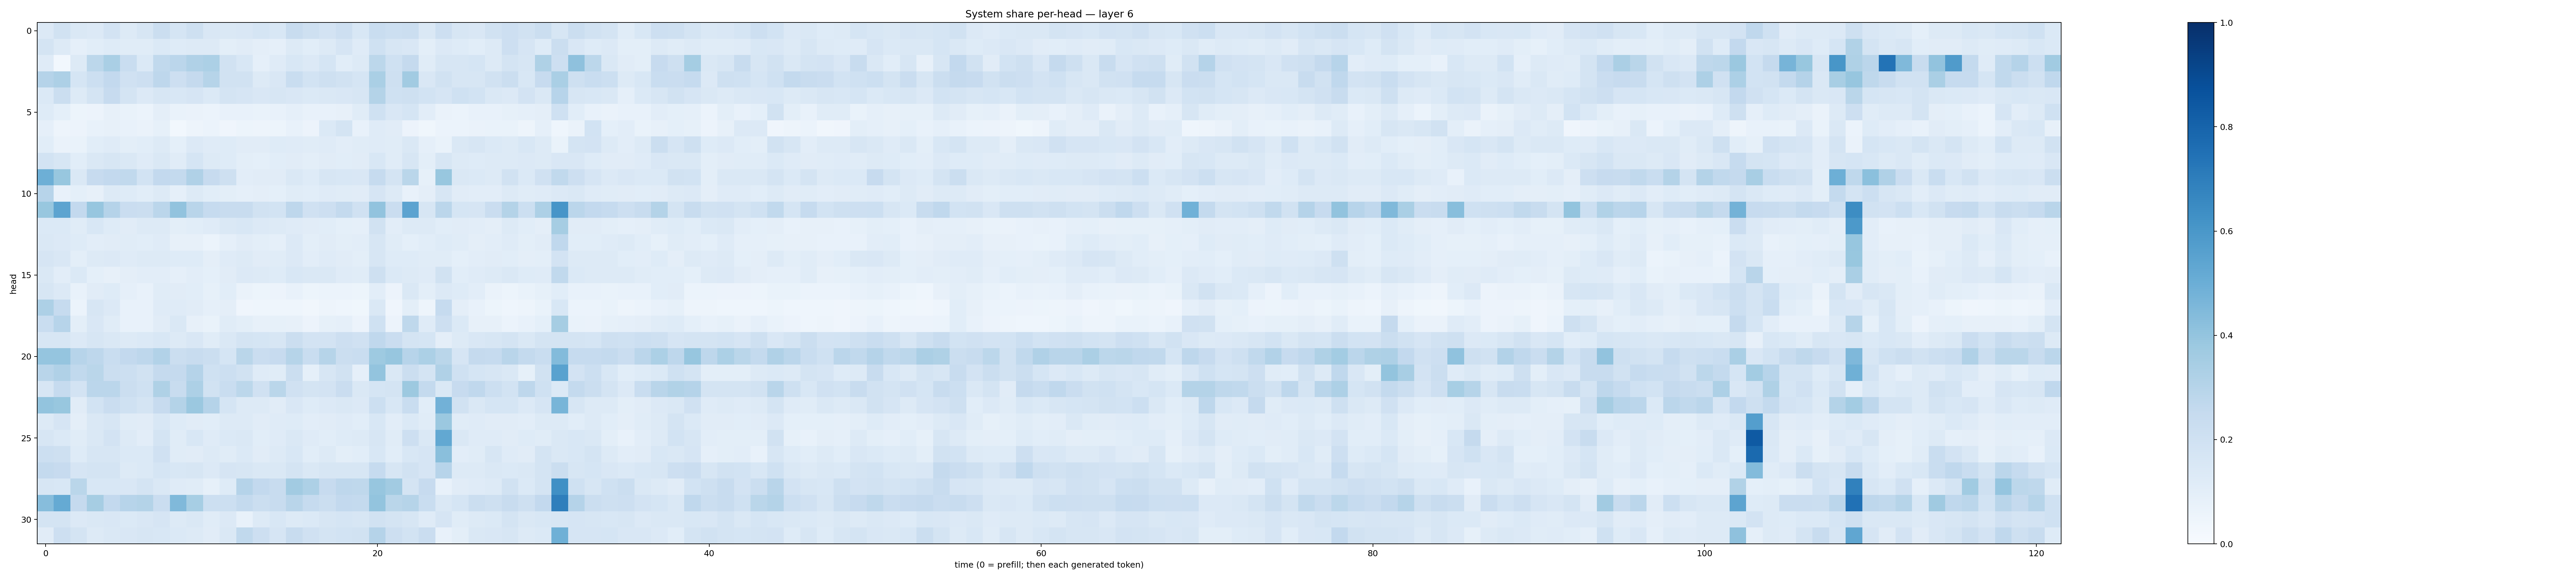

The file beside this chart, header and first rows:
0.13471887, 0.19078502, 0.14106548, 0.13375013, 0.1819446, 0.12995683, 0.15906127, 0.22546996, 0.171723, 0.2039641, 0.15092492, 0.14281048, 0.15189095, 0.17018908, 0.1542262, 0.23546086, 0.20458522, 0.18346846, 0.21469201, 0.1534216, 0.23103477, 0.21689495, 0.2250699, 0.1471067
0.1768, 0.1299, 0.08971, 0.1075, 0.1241, 0.1145, 0.116, 0.14, 0.1235, 0.1301, 0.129, 0.09829, 0.1119, 0.09683, 0.0861, 0.1306, 0.1072, 0.1281, 0.1656, 0.1178, 0.1996, 0.1579, 0.151, 0.09969
0.1195, 0.03062, 0.1262, 0.2795, 0.3375, 0.2334, 0.1405, 0.2621, 0.2814, 0.3186, 0.3283, 0.1941, 0.1558, 0.08686, 0.1183, 0.1542, 0.1357, 0.1704, 0.1075, 0.1294, 0.2797, 0.2029, 0.2527, 0.1133
0.3039, 0.3279, 0.1698, 0.217, 0.2581, 0.1987, 0.2138, 0.2761, 0.2146, 0.2515, 0.2995, 0.1911, 0.1888, 0.1289, 0.1512, 0.2325, 0.1868, 0.2073, 0.1891, 0.1714, 0.3387, 0.2077, 0.3599, 0.1523
0.1385, 0.2212, 0.1278, 0.1753, 0.2455, 0.1737, 0.1342, 0.1624, 0.1543, 0.1659, 0.1372, 0.175, 0.1668, 0.1518, 0.1597, 0.1499, 0.1368, 0.1465, 0.1519, 0.1577, 0.3081, 0.2014, 0.2043, 0.1855
0.125, 0.09281, 0.05428, 0.05509, 0.07914, 0.06944, 0.06044, 0.09622, 0.06658, 0.06264, 0.06196, 0.07609, 0.07727, 0.06648, 0.07488, 0.08907, 0.07759, 0.07377, 0.08079, 0.1144, 0.2004, 0.1509, 0.1684, 0.1021
0.08742, 0.04923, 0.05475, 0.07609, 0.07889, 0.07558, 0.06615, 0.08574, 0.03022, 0.05031, 0.06074, 0.04106, 0.05355, 0.0486, 0.05385, 0.0757, 0.05747, 0.1376, 0.1727, 0.07292, 0.1176, 0.1097, 0.05709, 0.03644
0.1083, 0.06398, 0.06698, 0.1093, 0.1174, 0.09866, 0.1069, 0.1264, 0.09052, 0.1345, 0.1185, 0.1219, 0.1126, 0.1111, 0.1225, 0.1192, 0.1167, 0.1177, 0.1051, 0.1146, 0.1179, 0.114, 0.1434, 0.08899
0.1846, 0.1637, 0.1065, 0.1442, 0.1577, 0.143, 0.1185, 0.1457, 0.1171, 0.1709, 0.1287, 0.1233, 0.1015, 0.0937, 0.1057, 0.1112, 0.09929, 0.1104, 0.1073, 0.1105, 0.1562, 0.1153, 0.1574, 0.1006
0.4947, 0.3884, 0.1425, 0.2441, 0.2586, 0.2652, 0.1839, 0.2579, 0.2565, 0.3195, 0.2443, 0.2088, 0.1029, 0.1113, 0.1119, 0.1476, 0.1239, 0.164, 0.1527, 0.1516, 0.2481, 0.1719, 0.2867, 0.08286
0.2949, 0.07662, 0.0913, 0.08154, 0.1251, 0.124, 0.1065, 0.1264, 0.08707, 0.1253, 0.1062, 0.09901, 0.08731, 0.09572, 0.09125, 0.1144, 0.1063, 0.1186, 0.1137, 0.1112, 0.1655, 0.1251, 0.07152, 0.09656
0.3887, 0.5398, 0.2594, 0.3911, 0.3036, 0.2272, 0.2256, 0.2821, 0.4024, 0.2898, 0.2463, 0.2401, 0.2415, 0.1879, 0.1862, 0.2767, 0.1971, 0.2137, 0.2568, 0.1975, 0.4029, 0.2291, 0.5434, 0.1609
0.1388, 0.1385, 0.1135, 0.1561, 0.1234, 0.1119, 0.132, 0.1292, 0.1011, 0.1076, 0.1176, 0.1416, 0.154, 0.1344, 0.1294, 0.1204, 0.1111, 0.1077, 0.09007, 0.08728, 0.1946, 0.1048, 0.1308, 0.1303
0.145, 0.1359, 0.1236, 0.1051, 0.1127, 0.1165, 0.1065, 0.1192, 0.07939, 0.07995, 0.06023, 0.0895, 0.1129, 0.09959, 0.08776, 0.1334, 0.09836, 0.1101, 0.101, 0.1038, 0.1621, 0.1165, 0.09182, 0.1077
0.1659, 0.15, 0.09795, 0.1261, 0.1339, 0.1182, 0.1269, 0.1305, 0.1221, 0.1235, 0.09383, 0.1197, 0.1294, 0.1124, 0.1146, 0.1366, 0.1051, 0.1172, 0.1099, 0.09908, 0.1592, 0.122, 0.1239, 0.1138
0.1479, 0.102, 0.1375, 0.09135, 0.0809, 0.09418, 0.1045, 0.1032, 0.08822, 0.1029, 0.09189, 0.1129, 0.1367, 0.1316, 0.1214, 0.154, 0.1429, 0.1409, 0.1186, 0.1166, 0.2037, 0.1404, 0.1263, 0.1198
0.1586, 0.1336, 0.07119, 0.1116, 0.1234, 0.08687, 0.07257, 0.1165, 0.1097, 0.1057, 0.08565, 0.107, 0.0629, 0.05362, 0.05857, 0.07289, 0.05448, 0.05977, 0.06017, 0.05175, 0.1026, 0.05819, 0.1461, 0.09782
0.3261, 0.2481, 0.06101, 0.1623, 0.1361, 0.07742, 0.07699, 0.1181, 0.1194, 0.1114, 0.08744, 0.09535, 0.04145, 0.04591, 0.04349, 0.04574, 0.03481, 0.04692, 0.04338, 0.03815, 0.1467, 0.03937, 0.09828, 0.04719
0.2306, 0.2937, 0.1007, 0.1495, 0.1156, 0.07301, 0.07569, 0.1099, 0.1431, 0.08055, 0.06973, 0.1156, 0.09814, 0.07879, 0.08287, 0.07849, 0.05531, 0.08217, 0.08613, 0.05601, 0.2012, 0.056, 0.2704, 0.1199
0.1576, 0.1637, 0.1343, 0.1569, 0.1465, 0.1279, 0.1393, 0.1557, 0.1312, 0.1523, 0.1139, 0.1457, 0.1792, 0.1685, 0.1581, 0.2231, 0.1828, 0.1798, 0.213, 0.1978, 0.2668, 0.2272, 0.1755, 0.1707
0.397, 0.3954, 0.2942, 0.2743, 0.2337, 0.2591, 0.2752, 0.3101, 0.2263, 0.2376, 0.22, 0.1702, 0.2869, 0.2291, 0.2439, 0.2978, 0.2328, 0.299, 0.2226, 0.2323, 0.3743, 0.3921, 0.2958, 0.3312
0.2898, 0.318, 0.2634, 0.2874, 0.2264, 0.2185, 0.188, 0.2535, 0.2534, 0.3022, 0.2027, 0.2186, 0.1925, 0.1184, 0.1137, 0.2201, 0.08811, 0.1611, 0.1934, 0.08826, 0.3998, 0.1439, 0.2258, 0.1797
0.1595, 0.2489, 0.1819, 0.2836, 0.2843, 0.2246, 0.203, 0.3233, 0.2392, 0.3267, 0.1927, 0.232, 0.2778, 0.1961, 0.2854, 0.1986, 0.1775, 0.1815, 0.2282, 0.1457, 0.1685, 0.1774, 0.3761, 0.2544
0.3995, 0.3905, 0.1131, 0.1863, 0.2285, 0.1994, 0.1754, 0.2453, 0.3066, 0.3817, 0.3044, 0.1712, 0.13, 0.1267, 0.1125, 0.1505, 0.1237, 0.1334, 0.1481, 0.1355, 0.2161, 0.1524, 0.2325, 0.107
0.1271, 0.1673, 0.09705, 0.1482, 0.1602, 0.1151, 0.1112, 0.1546, 0.1224, 0.1115, 0.1088, 0.1254, 0.1263, 0.1103, 0.1189, 0.1221, 0.1025, 0.1105, 0.1172, 0.1091, 0.1544, 0.1019, 0.1378, 0.1154
0.1574, 0.1391, 0.1145, 0.1457, 0.1834, 0.1275, 0.1044, 0.172, 0.115, 0.1558, 0.1177, 0.1404, 0.1412, 0.1084, 0.1173, 0.1452, 0.1185, 0.108, 0.1212, 0.1267, 0.1581, 0.1157, 0.2142, 0.1445
0.2149, 0.2085, 0.123, 0.1566, 0.1596, 0.1376, 0.1374, 0.1954, 0.1161, 0.1103, 0.1272, 0.1133, 0.1404, 0.1121, 0.1316, 0.1554, 0.1075, 0.1325, 0.09839, 0.1082, 0.1559, 0.1072, 0.1533, 0.1656
0.2547, 0.2426, 0.1676, 0.1753, 0.1744, 0.1305, 0.1383, 0.1712, 0.1559, 0.1572, 0.1363, 0.1665, 0.1595, 0.1426, 0.1418, 0.1744, 0.1459, 0.1606, 0.1611, 0.1591, 0.247, 0.1602, 0.1947, 0.1649
0.1605, 0.1542, 0.2873, 0.1558, 0.1553, 0.1486, 0.1759, 0.1413, 0.1196, 0.1137, 0.08489, 0.124, 0.3016, 0.2614, 0.2402, 0.3604, 0.3259, 0.2434, 0.2747, 0.2729, 0.3935, 0.3615, 0.1742, 0.2447
0.4322, 0.519, 0.2525, 0.3484, 0.2606, 0.293, 0.3067, 0.2302, 0.4464, 0.3458, 0.2182, 0.2159, 0.2547, 0.2219, 0.2352, 0.2922, 0.2465, 0.2229, 0.2607, 0.2572, 0.4003, 0.2884, 0.297, 0.2339
0.1788, 0.1741, 0.1342, 0.1471, 0.1498, 0.1371, 0.1523, 0.1658, 0.1291, 0.1462, 0.1171, 0.134, 0.07658, 0.1296, 0.155, 0.1297, 0.1405, 0.1592, 0.1692, 0.1618, 0.1903, 0.1731, 0.1632, 0.1187
0.1097, 0.2133, 0.1736, 0.1287, 0.1448, 0.1507, 0.1576, 0.1554, 0.1394, 0.1301, 0.1099, 0.1469, 0.262, 0.2111, 0.1678, 0.2377, 0.1981, 0.1773, 0.1863, 0.1936, 0.3027, 0.2138, 0.1836, 0.2285
